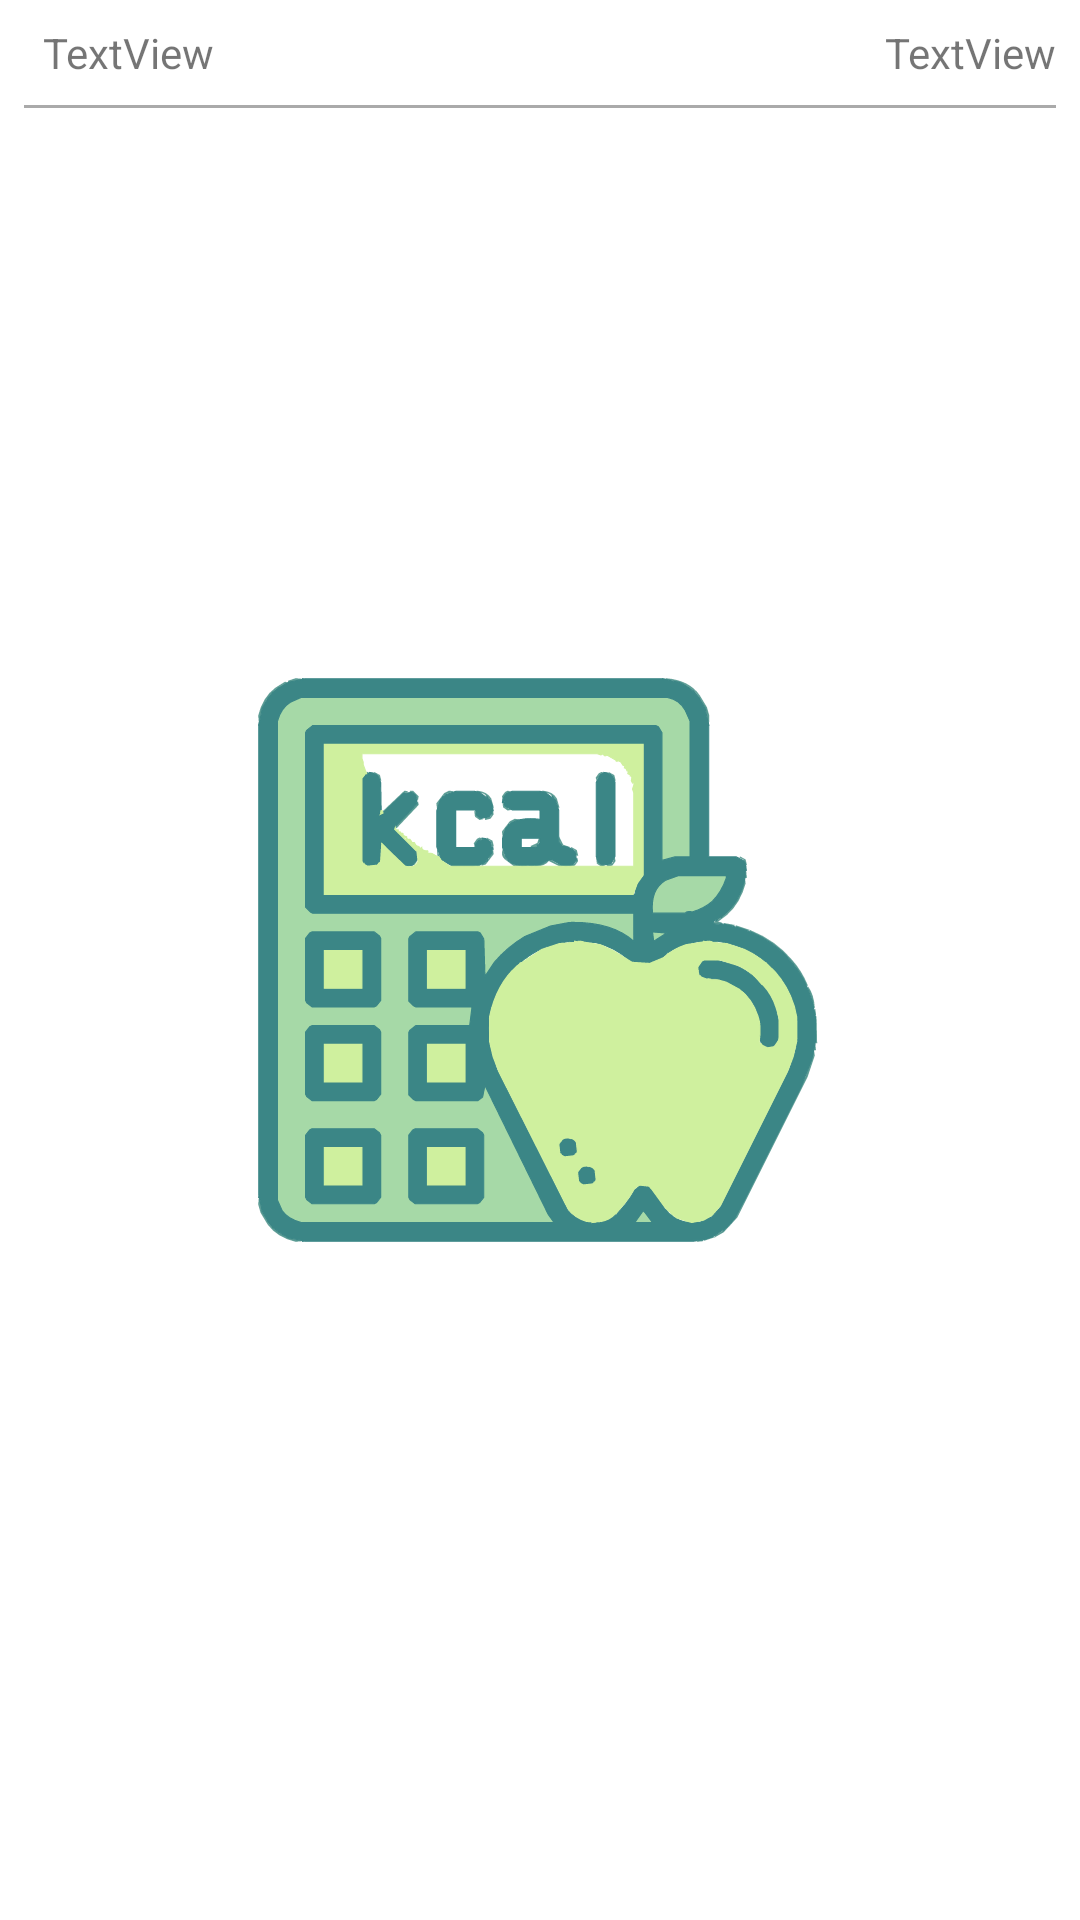

Android layout source for this screen:
<!-- AndroidManifest.xml: application theme splashScreenTheme -->
<!-- res/layout/food_nutrition_list_item.xml -->
<?xml version="1.0" encoding="utf-8"?>
<androidx.constraintlayout.widget.ConstraintLayout xmlns:android="http://schemas.android.com/apk/res/android"
    xmlns:app="http://schemas.android.com/apk/res-auto"
    xmlns:tools="http://schemas.android.com/tools"
    android:layout_width="match_parent"
    android:layout_height="wrap_content">

    <TextView
        android:id="@+id/tv_nutrient"
        android:layout_width="wrap_content"
        android:layout_height="wrap_content"
        android:layout_marginStart="8dp"
        android:layout_marginTop="8dp"
        android:text="TextView"
        app:layout_constraintEnd_toStartOf="@+id/tv_nutrient_value"
        app:layout_constraintHorizontal_bias="0.028"
        app:layout_constraintStart_toStartOf="parent"
        app:layout_constraintTop_toTopOf="parent" />

    <TextView
        android:id="@+id/tv_nutrient_value"
        android:layout_width="wrap_content"
        android:layout_height="wrap_content"
        android:layout_marginEnd="8dp"
        android:text="TextView"
        app:layout_constraintBottom_toTopOf="@+id/view"
        app:layout_constraintEnd_toEndOf="parent"
        app:layout_constraintTop_toTopOf="parent" />

    <View
        android:id="@+id/view"
        android:layout_width="match_parent"
        android:layout_height="1dp"
        android:layout_margin="8dp"
        android:background="@android:color/darker_gray"
        android:padding="10dp"
        app:layout_constraintEnd_toEndOf="parent"
        app:layout_constraintStart_toStartOf="parent"
        app:layout_constraintTop_toBottomOf="@+id/tv_nutrient" />
</androidx.constraintlayout.widget.ConstraintLayout>
<!-- resources referenced by this layout -->
<resources>
  <style name="splashScreenTheme" parent="Theme.MaterialComponents.DayNight.NoActionBar">
          <item name="android:windowBackground">@drawable/splash_background</item>
          <item name="android:statusBarColor">@color/white</item>
      </style>
  <!-- drawable splash_background (drawable) -->
  <?xml version="1.0" encoding="utf-8"?>
  <layer-list xmlns:android="http://schemas.android.com/apk/res/android">
      <item android:drawable="@color/white"/>
      <item android:drawable="@drawable/ic__calometer" android:gravity="center"/>
  </layer-list>
  <color name="white">#FFFFFFFF</color>
  <!-- drawable ic__calometer: vector/xml drawable (drawable, 66417 chars, omitted) -->
</resources>
